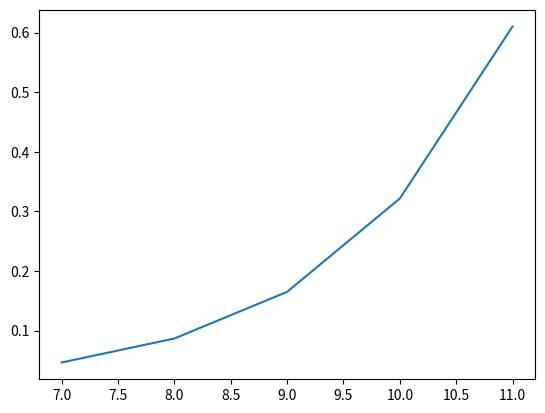

The script that saved this image:
# -*- coding: utf-8 -*-
"""
Created on Sat Nov 17 19:26:35 2018

[redacted]

This module defined the SensorNode class which represents one sensor within a 
wireless Sensor Network

SF is also bits per chirp/symbol.

Coding rate will be chosen 4/5 since it is a good balance
This means that for every 4 information symbols it adds 1 error correction 
symbol. 

The corresponding data rates that will be used are DataRate No. 4 and 5
|   DR  |   SF  |
|    4  |    8  |
|    5  |    7  |

For the subband we can use either G1 or G4 which have a 1% duty cycle 
limitation. This means that we are allowed to transmit for 1% of an hour, per 
hour. 3600/100 = 36 seconds. 

"""

# Importing our main log function: the 10 base log.
from math import log10 as log
import numpy as np


#=============================================
#   GLOBAL CONSTANTS
#=============================================

BLE = 1
LORA = 2

BW = 125000         # Bandwidth for LoRa is 125kHz

#=============================================
#   GLOBAL PARAMETERS
#=============================================

# Transmission power for BLE/LoRa in dB
trans_power = 0 

# Sensor and cluster head payload in Bytes
sensor_payload = 10 
head_payload = 60

# Frequency of operation in MHz
f_lora = 868
f_ble = 2400

# Receiver sensitivity of LoRa# and BLE
# Range for BLE is about 112 m in optimal conditions.
# Range for loRa8 is about 643 m with hb=10 hr=1 and C=0
# LoRa11 can go up to about a kilometer with this.
receiver_sens = {'BLE': -116, 'lora7': -123, 'lora8': -126, 'lora9': -129,
                 'lora10': -132, 'lora11': -133, 'lora12': -136}

'''
The Spread Factor indicates the spread of frequencies used. 
Higher SF number means:
    - Longer transmission times (doubles for every +1)
    - More power consumption
    - Better signal
    - Reaches farther
'''


# Loss models
# Cost Hata 231 for LoRa
def loss_CH(d, hb=30, hr=1, f=f_lora, C=0): 
    '''
    f   -- career frequency in MHz
    hb  -- height of the base station in meter (default 20m)
    hr  -- height of the receiver in meter (default 1m)
    d   -- distance in meter
    C   -- a constant, 0 in suburbs 3 in metropoliton area
    '''
    #Convert the d to the d in km for the calculations
    d = d/1000
    a = (1.1*log(f)-0.7)*hr - (1.56*log(f) - 0.8)
    return (46.3+ 33.9*log(f) - 13.82*log(hb) - a
            + (44.9 - 6.55*log(hb))*log(d) + C)

# Simple model for BLE
def loss_ble_simple(d):
    '''
    d   -- distance in meter
    '''
    return 40.04 + 10*3.71*log(d)


#=============================================
#   COMMUNICATION CALCULATED PARAMETERS
#=============================================

# The BLE range does not depend on anything (only sensitivity and loss_model)
#ble_range = 111.5

# We can use LoRa SE9 or higher for the whole domain. 

def calc_toa_lora(SF, PL=60):
    '''Calculates the time on air for a LoRa transmission with spread factor 
    SF, which ranges from 7 to 12. All other parameters are filled in.
    
        PL: Payload of actual information you want to send (60 Bytes) 
    '''
    ts = 2**SF/BW
    npream = 8
    CR=1    # adds CR bits for every 4 bits.
    CRC=1   # Cyclic Redundancy Check (on -> 1)
    IH=1    # Implicit header mode (not used -> 1)
    DE=0    # Datarate optimization (not on -> 0)
    T = ((npream +12.25 )
            + max(
                    np.ceil(
                            (8*(13+PL) - 4*SF + 28 + 16*CRC - 20*IH)/
                          (4*(SF-2*DE))
                          )*CR+4, 0
                )
        )*ts
    return T
    

def calc_toa_ble(PL=10, SF=0):
    '''
    BLE has a protocol which sends 14 bytes of overhead along with the actual
    payload. The information is modulated on a 1 MBit/s speed, which gives a 
    Time on air of 1 microsecond per bit or 8 microsecond per byte/octet. 
    ''' 
    amount_of_bytes = 14 + PL
    T = amount_of_bytes*8/10**6
    return T

class SensorNode():
    '''
    The SensorNode class represents a sensor or cluster-head.
    It can transmit data or act as a cluster-head depending on the keyword
    argument is_head. It also tracks its energyconsumption to be summed and 
    compared at the end of a simulation.
    '''
    
    cluster_send_interval = 0
    
    def __init__(self, x, y, is_head=False, transmission_mode=0, SF=0,
                 packet_rate=0.01):
        self.x = x
        self.y = y
        self.is_head = is_head
        self.SF = SF
        if transmission_mode != 0:
            self.transmission_mode = transmission_mode
        elif is_head:
            self.transmission_mode = LORA
        else:
            self.transmission_mode = transmission_mode
                
        if self.transmission_mode == LORA:
            self.toa = calc_toa_lora
        else:
            self.toa = calc_toa_ble
        
        if self.is_head: # Clusterhead specifics
            self.clock = np.random.randint(0,round(SensorNode.cluster_send_interval))
            self.PL = 60
        else:       # Node specific
            self.PL = 10
            
        # Define the list of messages that are received or need to be transmitted
        self.energy_cons = 0
        # self.target = None
        self.packet_rate = packet_rate
       
        
#    def set_target_node(self,target_node):
#        ''' Sets the target node to the cluster head or 
#        the central base receiving node.
#        '''
#        self.target = target_node
        
    def tick(self, dt):
        if not self.is_head:
            # for mesh nodes: create packets randomly and transmit them when created.
            if np.random.random() < self.packet_rate*dt :
                self.transmit()
        else:
            # for cluster-heads, transmit once in a blue moon. 
            self.clock -= dt        # reduce the clock
            if self.clock <= 0:     # if the clock drops below zero
                self.transmit()     # transmit and reset clock. 
                self.clock = SensorNode.cluster_send_interval
            
    def transmit(self):
        '''Transmit a message to all nearby nodes.'''
        assert self.transmission_mode != 0, 'Transmission mode not set.'
        
        self.energy_cons += 0.001*self.toa(SF=self.SF, PL=self.PL)
        
    
if __name__=='__main__':
    sfs = np.arange(7,12)
    toas = [calc_toa_lora(sf) for sf in sfs]
    import matplotlib.pyplot as plt
    plt.plot(sfs, toas)
    plt.show()
    